Run: headless pygame with SDL's dummy video driver; simulated clock (each Clock.tick advances the game by its frame time, no real sleeping); random seed 0; keys injected as events and as key.get_pressed() state; mouse plan: one left click at the window centre at the start of phase 2, then a move to the lower-right quarter at the start of phase 3.
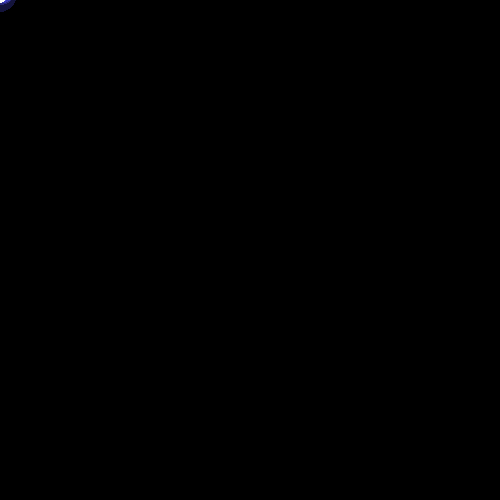
Frame 1 of 4 · flips 1–60 · no input
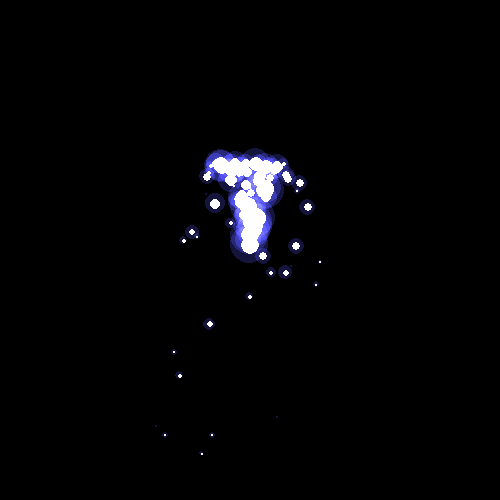
Frame 2 of 4 · flips 61–180 · clicked the window centre · tapped SPACE, RETURN · held RIGHT (→), D
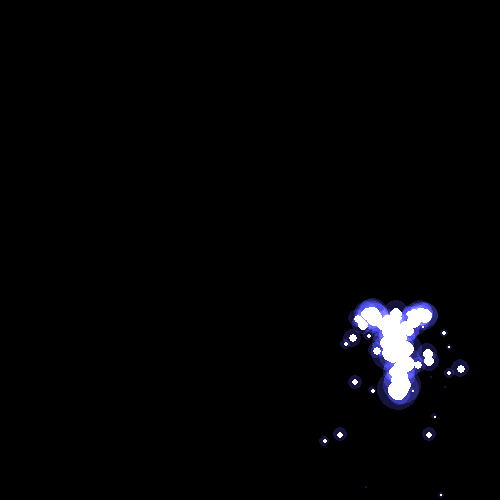
Frame 3 of 4 · flips 181–300 · moved the mouse to the lower-right quarter · held DOWN (↓), S
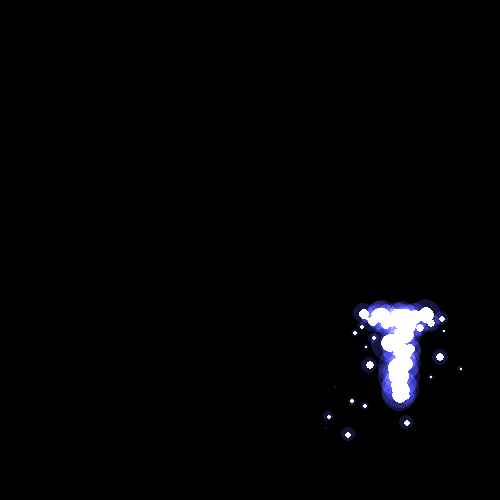
Frame 4 of 4 · flips 301–420 · held LEFT (←), A, UP (↑), W

The pygame program that drew these frames:

import pygame
from pygame.locals import *
import sys
import random


def circle_surf(radius, color):
    surf = pygame.Surface((radius * 2, radius * 2))
    pygame.draw.circle(surf, color, (radius, radius), radius)
    surf.set_colorkey((0, 0, 0))
    return surf


mainClock = pygame.time.Clock()

pygame.init()

pygame.display.set_caption('Работа со светом')
screen = pygame.display.set_mode((500, 500), 0, 32)

particles = []


while True:
    screen.fill((0, 0, 0))

    for event in pygame.event.get():
        if event.type == pygame.QUIT:
            pygame.quit()
            sys.exit()
        elif event.type == KEYDOWN:
            if event.key == K_ESCAPE:
                pygame.quit()
                sys.exit()

    mx, my = pygame.mouse.get_pos()
    particles.append([[mx, my], [random.randint(0, 20) / 10 - 1, -5], random.randint(6, 11)])
    for particle in particles:
        particle[0][0] += particle[1][0]
        particle[0][1] += particle[1][1]
        particle[2] -= 0.1
        particle[1][1] += 0.15
        radius = particle[2] * 2
        pygame.draw.circle(screen, (255, 255, 255), [int(particle[0][0]), int(particle[0][1])], int(particle[2]))
        screen.blit(circle_surf(radius, (20, 20, 60)), (int(particle[0][0] - radius), int(particle[0][1] - radius)),
                    special_flags=BLEND_RGB_ADD)
        if particle[2] <= 0:
            particles.remove(particle)

    pygame.display.update()
    mainClock.tick(60)
